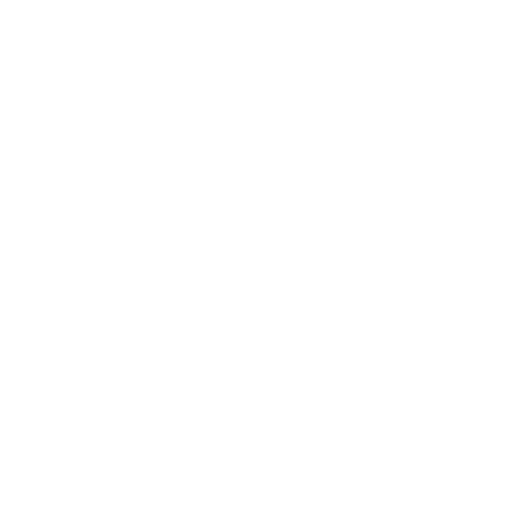
t = 0.00 s
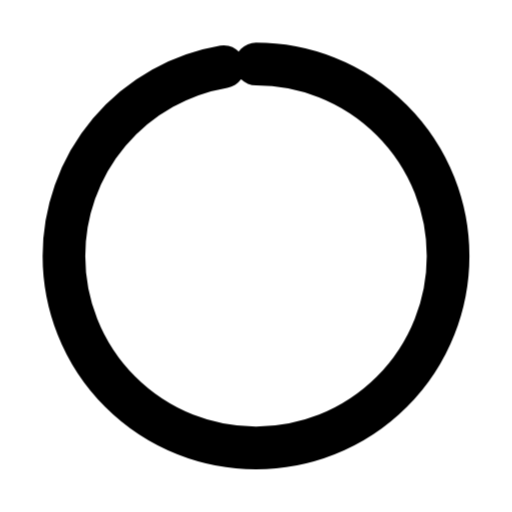
t = 0.47 s
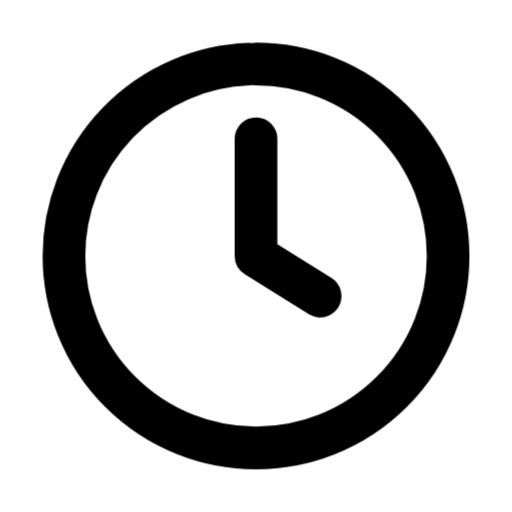
t = 0.94 s
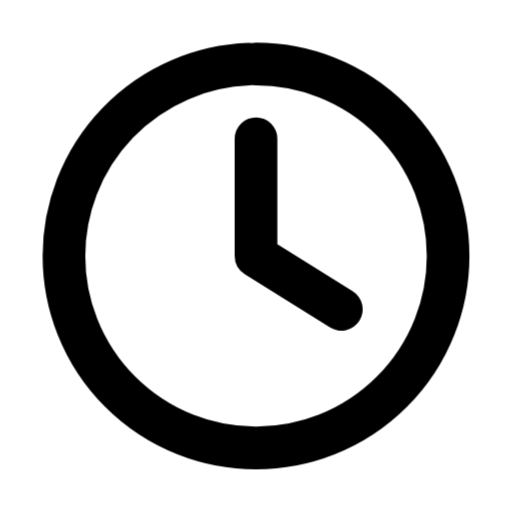
t = 1.25 s
t = 1.79 s: frame unchanged from t = 1.25 s, image omitted
t = 2.33 s: frame unchanged from t = 1.25 s, image omitted

The animated SVG that drew these frames (rendered in a browser with its animation timeline set to each time). Animation: 2 CSS @keyframes rules; one cycle of 2.65 s, repeats indefinitely.

<svg xmlns="http://www.w3.org/2000/svg" width="24" height="24" fill="none" stroke="currentColor" stroke-linecap="round" stroke-linejoin="round" stroke-width="2" viewBox="0 0 24 24">
    <!-- Generated by scripts/icon-expansion/stroke-reveal.ts -->
    <!-- Motion: trace each stroke from its own origin, accumulate the drawing, then hold before restarting. -->
    <style>
        @media (prefers-reduced-motion: no-preference) {
            @keyframes ira-stroke-clock-0 { 0% { stroke-dashoffset: 1; opacity: 0; } 0.4% { opacity: 1; } 23.5%, 88% { stroke-dashoffset: 0; opacity: 1; } 100% { stroke-dashoffset: 0; opacity: 0; } }
            [data-ira-stroke-reveal="clock"] [data-ira-line="0"] { stroke-dasharray: 1 1; animation: ira-stroke-clock-0 2.65s cubic-bezier(.25,.65,.35,1) infinite; }
            @keyframes ira-stroke-clock-1 { 0%, 23.5% { stroke-dashoffset: 1; opacity: 0; } 23.9% { opacity: 1; } 47%, 88% { stroke-dashoffset: 0; opacity: 1; } 100% { stroke-dashoffset: 0; opacity: 0; } }
            [data-ira-stroke-reveal="clock"] [data-ira-line="1"] { stroke-dasharray: 1 1; animation: ira-stroke-clock-1 2.65s cubic-bezier(.25,.65,.35,1) infinite; }
        }
    </style>
    <g data-ira-stroke-reveal="clock"><path data-ira-line="0" pathLength="1" d="M12 3A9 9 0 1 1 12 21A9 9 0 1 1 12 3z"/>
        <path data-ira-line="1" pathLength="1" d="M12 6.5L12 12L16 14.5"/></g>
</svg>
